Labelled photos from "data", an image-classification folder in rishabhbpd/project_rishabh_das. The possible labels are: human, no human.

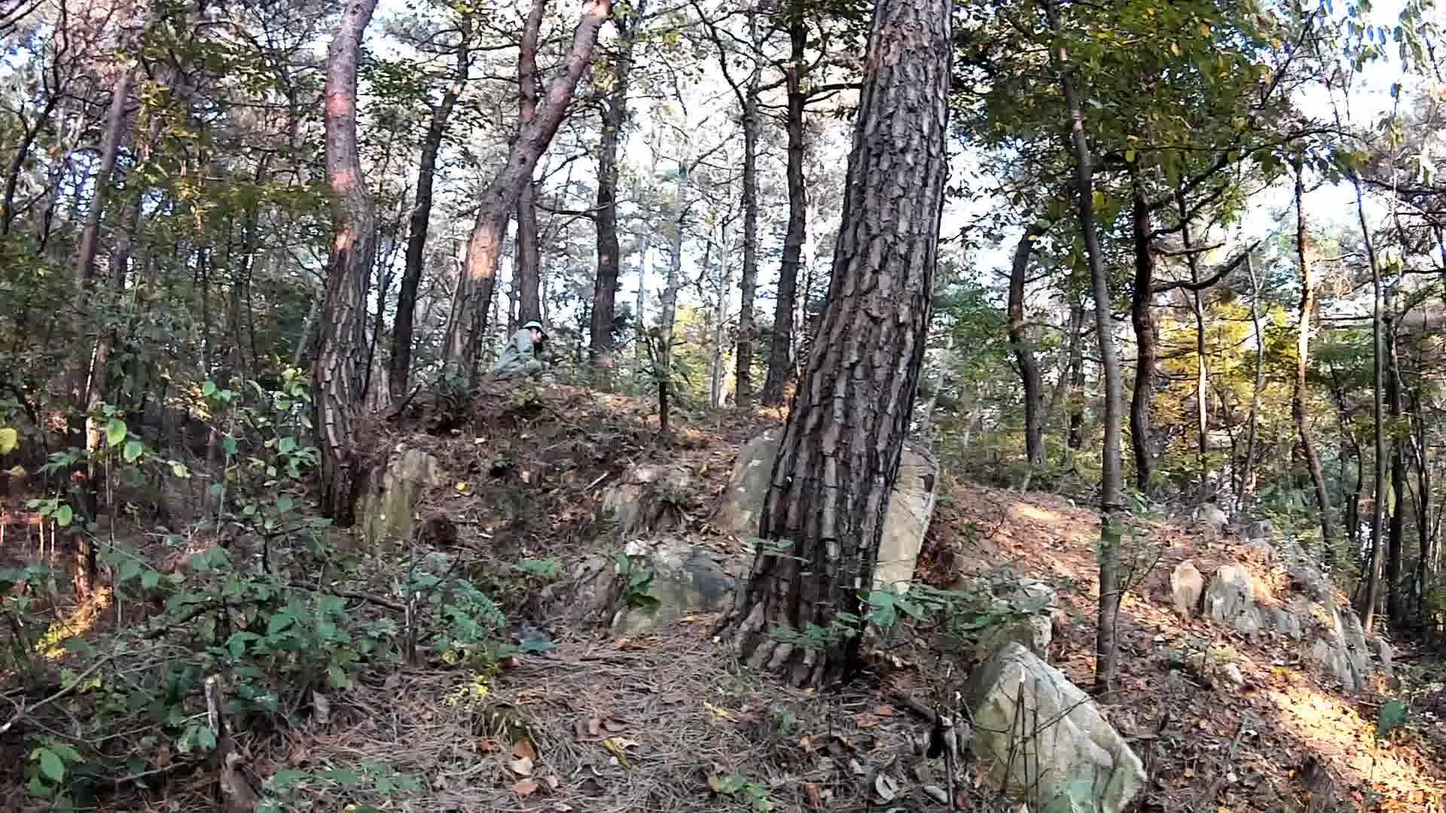
Label: human

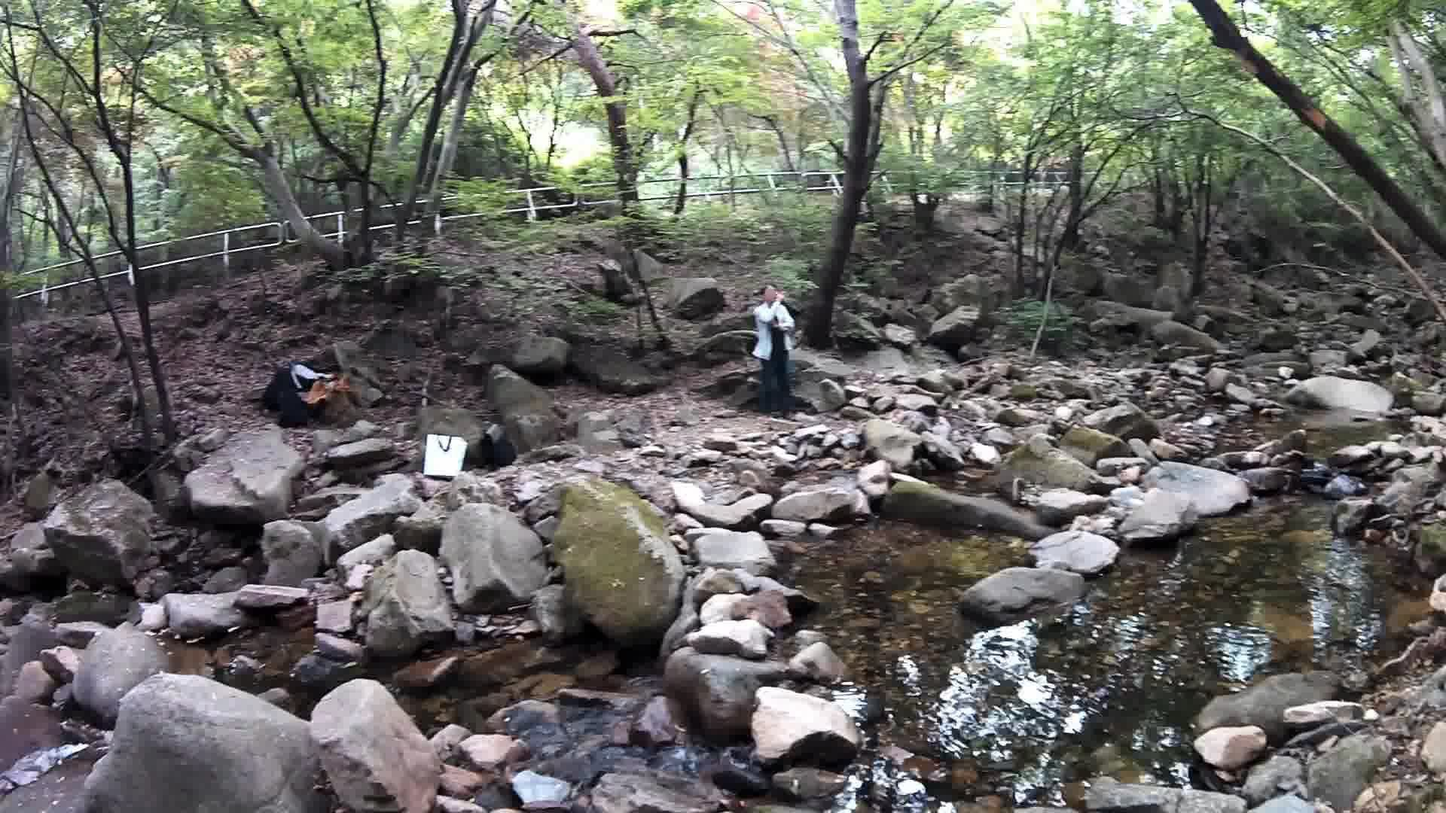
Label: human

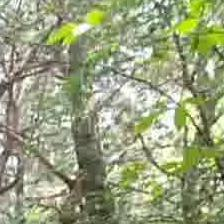
Label: no human

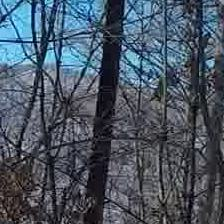
Label: no human

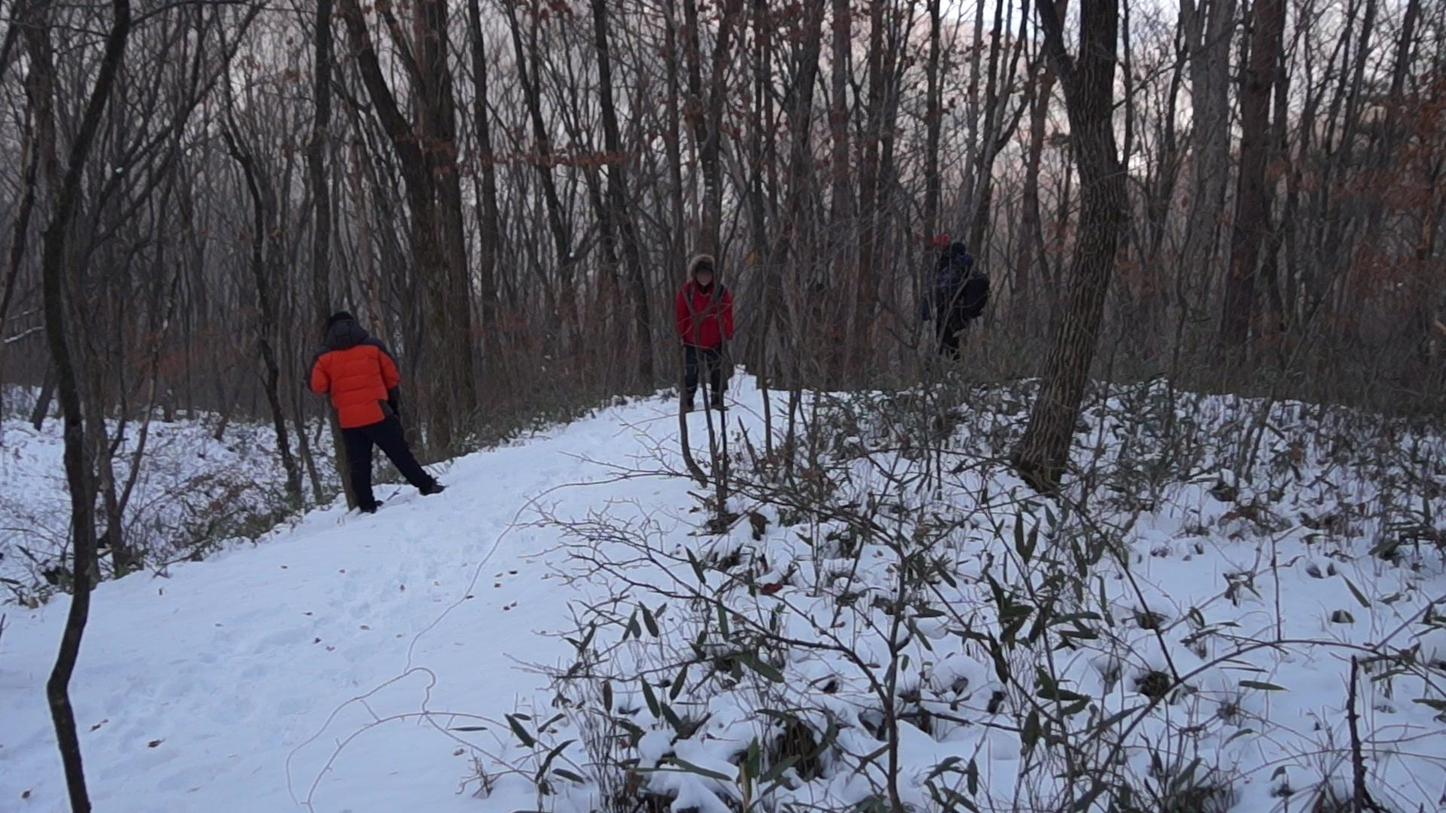
Label: human

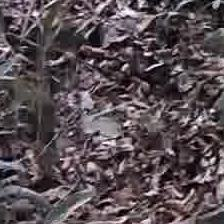
Label: no human
